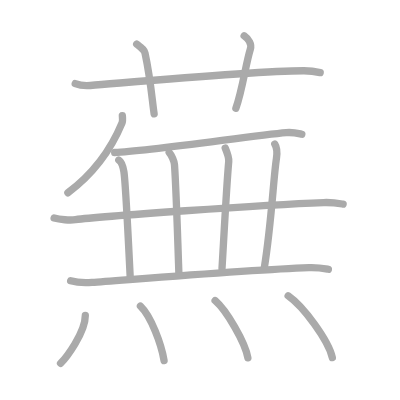
t = 0.00 s
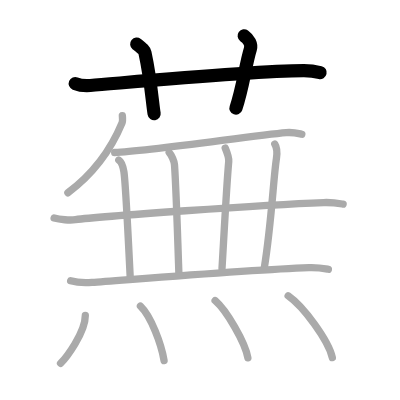
t = 3.00 s
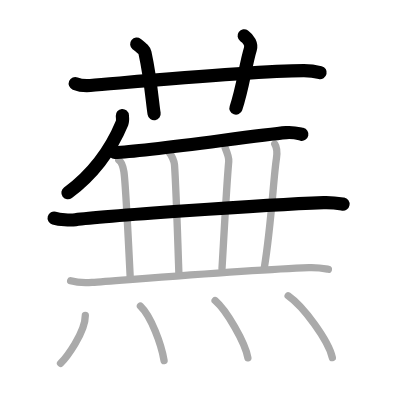
t = 6.00 s
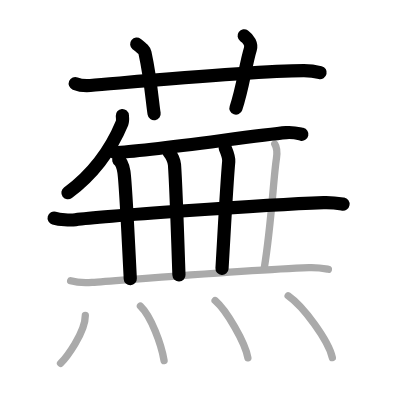
t = 9.00 s
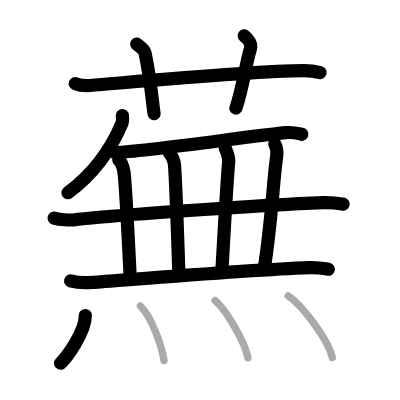
t = 12.00 s
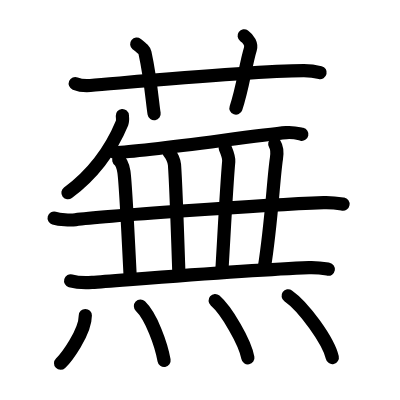
t = 15.00 s

The animated SVG that drew these frames (rendered in a browser with its animation timeline set to each time). Animation: 15 SMIL elements (animate=15); one cycle of 15.00 s.

<?xml version="1.0" standalone="no"?>
<!DOCTYPE svg PUBLIC "-//W3C//DTD SVG 1.1//EN"   "http://www.w3.org/Graphics/SVG/1.1/DTD/svg11.dtd">
<svg width="400px" height="400px"  version="1.1" xmlns="http://www.w3.org/2000/svg">
  <defs>
    <marker id="Triangle" viewBox="0 0 10 10" refX="0" refY="5" markerUnits="strokeWidth" markerWidth="3" style="stroke-opacity:0%;fill:#aaaaaa;" markerHeight="2" orient="auto">
      <path d="M 0 0 L 10 5 L 0 10 z" />
    </marker>
    
    <marker id="Arrow" viewBox="0 0 10 10" refX="5" refY="5" markerUnits="strokeWidth" markerWidth="1.8" style="stroke-opacity:0%;fill:#770000;" markerHeight="2" orient="auto">
      <path d="M 0 4 L 6 4 L 4 1 L 10 5 L 4 9 L 6 6 L 0 6 z" />
        <circle cx="5" cy="5" r="5" />
      </marker>
    
    <marker id="TriangleRed" viewBox="0 0 10 10" refX="0" refY="5" markerUnits="strokeWidth" markerWidth="3" style="stroke-opacity:0%;fill:#CC0000;" markerHeight="2" orient="auto">
      <path d="M 0 0 L 10 5 L 0 10 z" />
    </marker>
    
    <marker id="ArrowRed" viewBox="0 0 10 10" refX="5" refY="5" markerUnits="strokeWidth" markerWidth="1.8" style="stroke-opacity:0%;fill:#CC0000;" markerHeight="2" orient="auto">
      <path d="M 0 4 L 6 4 L 4 1 L 10 5 L 4 9 L 6 6 L 0 6 z" />
        <circle cx="5" cy="5" r="5" />
      </marker>
    
  </defs>
  
  <path style="fill:#ffffff; fill-opacity:100%; fill-rule:evenodd; stroke-width:0;" d="M 0 0 L 400px 0 L 400px 400px L 0 400px L 0 0" />

  <g transform="scale(3.6697247706422 3.6697247706422)">
<path style="fill:none; fill-opacity:0%; fill-rule:evenodd; stroke:#aaaaaa; stroke-opacity:100%; stroke-width: 1.5pt; stroke-linejoin:round; stroke-linecap:round;" d="M20.5 22.77c1.29 0.53 2.8 0.63 4.1 0.53c11.9-0.96 44.4-3.96 58.12-4.03c2.16-0.01 3.45 0.25 4.53 0.51"></path>
<path style="fill:none; fill-opacity:0%; fill-rule:evenodd; stroke:#aaaaaa; stroke-opacity:100%; stroke-width: 1.5pt; stroke-linejoin:round; stroke-linecap:round;" d="M37.25 12c1.58 1.27 2.09 1.65 2.26 2.43C41.1 21.72 41.55 28.35 42 31"></path>
<path style="fill:none; fill-opacity:0%; fill-rule:evenodd; stroke:#aaaaaa; stroke-opacity:100%; stroke-width: 1.5pt; stroke-linejoin:round; stroke-linecap:round;" d="M66.53 9.75c1.27 0.91 2.1 2.29 1.69 3.63c-1.27 4.09-2.11 10.9-3.94 16.12"></path>
<path style="fill:none; fill-opacity:0%; fill-rule:evenodd; stroke:#aaaaaa; stroke-opacity:100%; stroke-width: 1.5pt; stroke-linejoin:round; stroke-linecap:round;" d="M33.34 31.5c0.04 0.5 0.15 1.43-0.08 1.99c-2.9 6.99-7.2 13.4-14.76 19.04"></path>
<path style="fill:none; fill-opacity:0%; fill-rule:evenodd; stroke:#aaaaaa; stroke-opacity:100%; stroke-width: 1.5pt; stroke-linejoin:round; stroke-linecap:round;" d="M31.25 41.56c9.1-0.3 38.01-4.67 46.73-5.42c2.03-0.17 3.25 0.22 4.27 0.45"></path>
<path style="fill:none; fill-opacity:0%; fill-rule:evenodd; stroke:#aaaaaa; stroke-opacity:100%; stroke-width: 1.5pt; stroke-linejoin:round; stroke-linecap:round;" d="M14.75 59.42c1.52 0.44 4.32 0.65 5.82 0.44C26.72 59 71.75 55.8 88.19 55.2c2.53-0.09 4.05 0.21 5.31 0.43"></path>
<path style="fill:none; fill-opacity:0%; fill-rule:evenodd; stroke:#aaaaaa; stroke-opacity:100%; stroke-width: 1.5pt; stroke-linejoin:round; stroke-linecap:round;" d="M32.37 43.62c0.78 0.49 1.24 2.22 1.4 3.2c0.15 0.99 1.19 18.04 1.73 29.13"></path>
<path style="fill:none; fill-opacity:0%; fill-rule:evenodd; stroke:#aaaaaa; stroke-opacity:100%; stroke-width: 1.5pt; stroke-linejoin:round; stroke-linecap:round;" d="M46.1 41.56c0.65 0.69 1.38 2.29 1.45 3.34c0.45 6.35 0.95 22.35 1.21 30.04"></path>
<path style="fill:none; fill-opacity:0%; fill-rule:evenodd; stroke:#aaaaaa; stroke-opacity:100%; stroke-width: 1.5pt; stroke-linejoin:round; stroke-linecap:round;" d="M61.37 40.34c0.38 0.91 1.03 2.81 0.96 3.64c-0.58 6.49-1.08 16.36-1.83 29.15"></path>
<path style="fill:none; fill-opacity:0%; fill-rule:evenodd; stroke:#aaaaaa; stroke-opacity:100%; stroke-width: 1.5pt; stroke-linejoin:round; stroke-linecap:round;" d="M74.87 39.25c0.63 1 0.71 2.33 0.46 3.95C74.5 48.5 74 60.75 72 73.13"></path>
<path style="fill:none; fill-opacity:0%; fill-rule:evenodd; stroke:#aaaaaa; stroke-opacity:100%; stroke-width: 1.5pt; stroke-linejoin:round; stroke-linecap:round;" d="M19.25 76.53c1.52 0.44 4.31 0.54 5.82 0.44c8.68-0.6 42.68-3.43 59.11-4.03c2.53-0.09 4.05 0.21 5.31 0.43"></path>
<path style="fill:none; fill-opacity:0%; fill-rule:evenodd; stroke:#aaaaaa; stroke-opacity:100%; stroke-width: 1.5pt; stroke-linejoin:round; stroke-linecap:round;" d="M23.25 85.98c0 4.72-5.35 11.67-6.75 13.02"></path>
<path style="fill:none; fill-opacity:0%; fill-rule:evenodd; stroke:#aaaaaa; stroke-opacity:100%; stroke-width: 1.5pt; stroke-linejoin:round; stroke-linecap:round;" d="M38.27 83.42c2.93 2.79 5.7 10.47 6.44 14.82"></path>
<path style="fill:none; fill-opacity:0%; fill-rule:evenodd; stroke:#aaaaaa; stroke-opacity:100%; stroke-width: 1.5pt; stroke-linejoin:round; stroke-linecap:round;" d="M58.62 81.91c3.15 2.75 8.15 11.33 8.93 15.61"></path>
<path style="fill:none; fill-opacity:0%; fill-rule:evenodd; stroke:#aaaaaa; stroke-opacity:100%; stroke-width: 1.5pt; stroke-linejoin:round; stroke-linecap:round;" d="M78.52 80.61c4.25 2.97 10.98 12.21 12.04 16.83"></path>

<path style="fill:none; fill-opacity:0%; fill-rule:evenodd; stroke:#000000; stroke-opacity:100%; stroke-width: 2.7pt; stroke-linejoin:round; stroke-linecap:round;" d="M20.5 22.77c1.29 0.53 2.8 0.63 4.1 0.53c11.9-0.96 44.4-3.96 58.12-4.03c2.16-0.01 3.45 0.25 4.53 0.51" pathLength="100" stroke-dashoffset="100" stroke-dasharray="100 105"><animate id="dashAnim1" attributeName="stroke-dashoffset" from="100" to="0" dur="1s" calcMode="linear" fill="freeze"/></path>
<path style="fill:none; fill-opacity:0%; fill-rule:evenodd; stroke:#000000; stroke-opacity:100%; stroke-width: 2.7pt; stroke-linejoin:round; stroke-linecap:round;" d="M37.25 12c1.58 1.27 2.09 1.65 2.26 2.43C41.1 21.72 41.55 28.35 42 31" pathLength="100" stroke-dashoffset="100" stroke-dasharray="100 105"><animate id="dashAnim2" attributeName="stroke-dashoffset" from="100" to="0" dur="1s" calcMode="linear" begin="dashAnim1.end" fill="freeze"/></path>
<path style="fill:none; fill-opacity:0%; fill-rule:evenodd; stroke:#000000; stroke-opacity:100%; stroke-width: 2.7pt; stroke-linejoin:round; stroke-linecap:round;" d="M66.53 9.75c1.27 0.91 2.1 2.29 1.69 3.63c-1.27 4.09-2.11 10.9-3.94 16.12" pathLength="100" stroke-dashoffset="100" stroke-dasharray="100 105"><animate id="dashAnim3" attributeName="stroke-dashoffset" from="100" to="0" dur="1s" calcMode="linear" begin="dashAnim2.end" fill="freeze"/></path>
<path style="fill:none; fill-opacity:0%; fill-rule:evenodd; stroke:#000000; stroke-opacity:100%; stroke-width: 2.7pt; stroke-linejoin:round; stroke-linecap:round;" d="M33.34 31.5c0.04 0.5 0.15 1.43-0.08 1.99c-2.9 6.99-7.2 13.4-14.76 19.04" pathLength="100" stroke-dashoffset="100" stroke-dasharray="100 105"><animate id="dashAnim4" attributeName="stroke-dashoffset" from="100" to="0" dur="1s" calcMode="linear" begin="dashAnim3.end" fill="freeze"/></path>
<path style="fill:none; fill-opacity:0%; fill-rule:evenodd; stroke:#000000; stroke-opacity:100%; stroke-width: 2.7pt; stroke-linejoin:round; stroke-linecap:round;" d="M31.25 41.56c9.1-0.3 38.01-4.67 46.73-5.42c2.03-0.17 3.25 0.22 4.27 0.45" pathLength="100" stroke-dashoffset="100" stroke-dasharray="100 105"><animate id="dashAnim5" attributeName="stroke-dashoffset" from="100" to="0" dur="1s" calcMode="linear" begin="dashAnim4.end" fill="freeze"/></path>
<path style="fill:none; fill-opacity:0%; fill-rule:evenodd; stroke:#000000; stroke-opacity:100%; stroke-width: 2.7pt; stroke-linejoin:round; stroke-linecap:round;" d="M14.75 59.42c1.52 0.44 4.32 0.65 5.82 0.44C26.72 59 71.75 55.8 88.19 55.2c2.53-0.09 4.05 0.21 5.31 0.43" pathLength="100" stroke-dashoffset="100" stroke-dasharray="100 105"><animate id="dashAnim6" attributeName="stroke-dashoffset" from="100" to="0" dur="1s" calcMode="linear" begin="dashAnim5.end" fill="freeze"/></path>
<path style="fill:none; fill-opacity:0%; fill-rule:evenodd; stroke:#000000; stroke-opacity:100%; stroke-width: 2.7pt; stroke-linejoin:round; stroke-linecap:round;" d="M32.37 43.62c0.78 0.49 1.24 2.22 1.4 3.2c0.15 0.99 1.19 18.04 1.73 29.13" pathLength="100" stroke-dashoffset="100" stroke-dasharray="100 105"><animate id="dashAnim7" attributeName="stroke-dashoffset" from="100" to="0" dur="1s" calcMode="linear" begin="dashAnim6.end" fill="freeze"/></path>
<path style="fill:none; fill-opacity:0%; fill-rule:evenodd; stroke:#000000; stroke-opacity:100%; stroke-width: 2.7pt; stroke-linejoin:round; stroke-linecap:round;" d="M46.1 41.56c0.65 0.69 1.38 2.29 1.45 3.34c0.45 6.35 0.95 22.35 1.21 30.04" pathLength="100" stroke-dashoffset="100" stroke-dasharray="100 105"><animate id="dashAnim8" attributeName="stroke-dashoffset" from="100" to="0" dur="1s" calcMode="linear" begin="dashAnim7.end" fill="freeze"/></path>
<path style="fill:none; fill-opacity:0%; fill-rule:evenodd; stroke:#000000; stroke-opacity:100%; stroke-width: 2.7pt; stroke-linejoin:round; stroke-linecap:round;" d="M61.37 40.34c0.38 0.91 1.03 2.81 0.96 3.64c-0.58 6.49-1.08 16.36-1.83 29.15" pathLength="100" stroke-dashoffset="100" stroke-dasharray="100 105"><animate id="dashAnim9" attributeName="stroke-dashoffset" from="100" to="0" dur="1s" calcMode="linear" begin="dashAnim8.end" fill="freeze"/></path>
<path style="fill:none; fill-opacity:0%; fill-rule:evenodd; stroke:#000000; stroke-opacity:100%; stroke-width: 2.7pt; stroke-linejoin:round; stroke-linecap:round;" d="M74.87 39.25c0.63 1 0.71 2.33 0.46 3.95C74.5 48.5 74 60.75 72 73.13" pathLength="100" stroke-dashoffset="100" stroke-dasharray="100 105"><animate id="dashAnim10" attributeName="stroke-dashoffset" from="100" to="0" dur="1s" calcMode="linear" begin="dashAnim9.end" fill="freeze"/></path>
<path style="fill:none; fill-opacity:0%; fill-rule:evenodd; stroke:#000000; stroke-opacity:100%; stroke-width: 2.7pt; stroke-linejoin:round; stroke-linecap:round;" d="M19.25 76.53c1.52 0.44 4.31 0.54 5.82 0.44c8.68-0.6 42.68-3.43 59.11-4.03c2.53-0.09 4.05 0.21 5.31 0.43" pathLength="100" stroke-dashoffset="100" stroke-dasharray="100 105"><animate id="dashAnim11" attributeName="stroke-dashoffset" from="100" to="0" dur="1s" calcMode="linear" begin="dashAnim10.end" fill="freeze"/></path>
<path style="fill:none; fill-opacity:0%; fill-rule:evenodd; stroke:#000000; stroke-opacity:100%; stroke-width: 2.7pt; stroke-linejoin:round; stroke-linecap:round;" d="M23.25 85.98c0 4.72-5.35 11.67-6.75 13.02" pathLength="100" stroke-dashoffset="100" stroke-dasharray="100 105"><animate id="dashAnim12" attributeName="stroke-dashoffset" from="100" to="0" dur="1s" calcMode="linear" begin="dashAnim11.end" fill="freeze"/></path>
<path style="fill:none; fill-opacity:0%; fill-rule:evenodd; stroke:#000000; stroke-opacity:100%; stroke-width: 2.7pt; stroke-linejoin:round; stroke-linecap:round;" d="M38.27 83.42c2.93 2.79 5.7 10.47 6.44 14.82" pathLength="100" stroke-dashoffset="100" stroke-dasharray="100 105"><animate id="dashAnim13" attributeName="stroke-dashoffset" from="100" to="0" dur="1s" calcMode="linear" begin="dashAnim12.end" fill="freeze"/></path>
<path style="fill:none; fill-opacity:0%; fill-rule:evenodd; stroke:#000000; stroke-opacity:100%; stroke-width: 2.7pt; stroke-linejoin:round; stroke-linecap:round;" d="M58.62 81.91c3.15 2.75 8.15 11.33 8.93 15.61" pathLength="100" stroke-dashoffset="100" stroke-dasharray="100 105"><animate id="dashAnim14" attributeName="stroke-dashoffset" from="100" to="0" dur="1s" calcMode="linear" begin="dashAnim13.end" fill="freeze"/></path>
<path style="fill:none; fill-opacity:0%; fill-rule:evenodd; stroke:#000000; stroke-opacity:100%; stroke-width: 2.7pt; stroke-linejoin:round; stroke-linecap:round;" d="M78.52 80.61c4.25 2.97 10.98 12.21 12.04 16.83" pathLength="100" stroke-dashoffset="100" stroke-dasharray="100 105"><animate id="dashAnim15" attributeName="stroke-dashoffset" from="100" to="0" dur="1s" calcMode="linear" begin="dashAnim14.end" fill="freeze"/></path>

</g>

</svg>  
          
